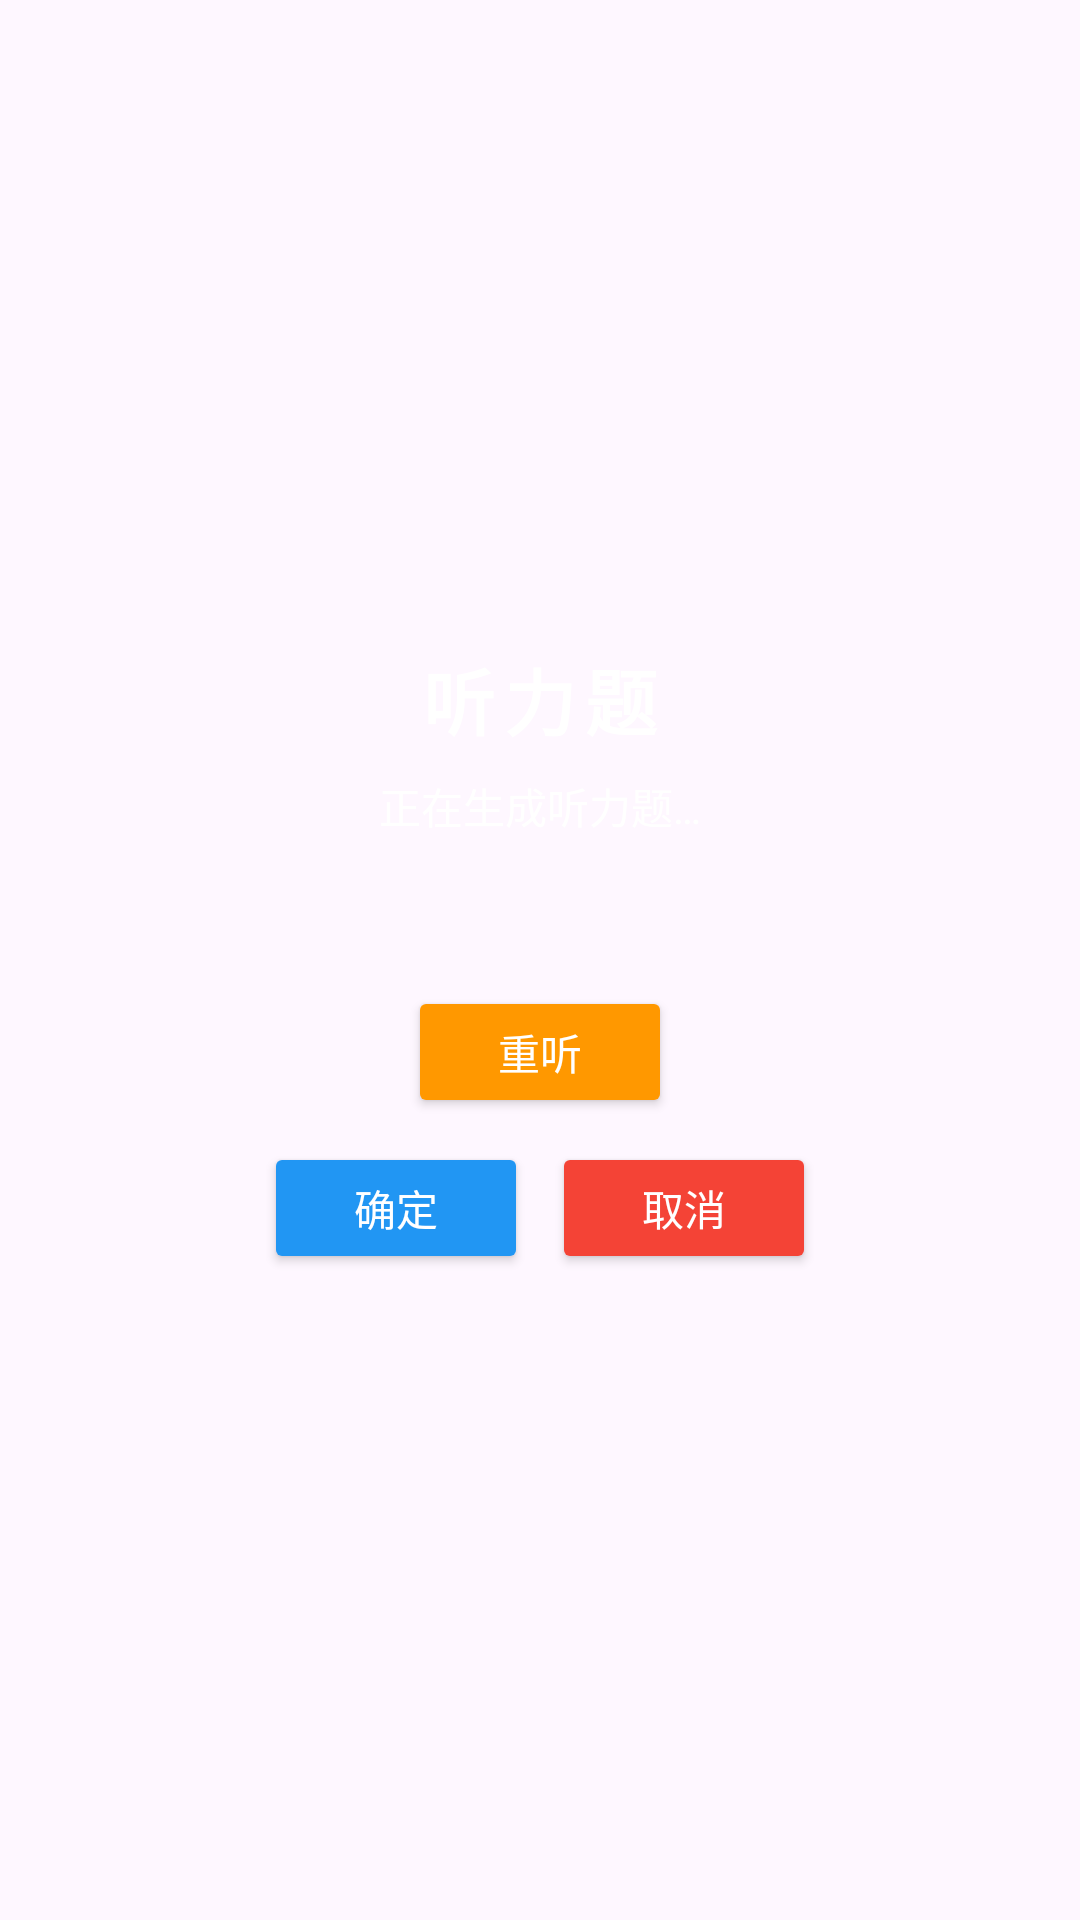

Produce the Android XML layout that renders to this screen, including the resource entries it uses.
<!-- AndroidManifest.xml: application theme Theme.Basic -->
<!-- res/layout/floating_listening_challenge_content.xml -->
<?xml version="1.0" encoding="utf-8"?>
<LinearLayout xmlns:android="http://schemas.android.com/apk/res/android"
    android:layout_width="match_parent"
    android:layout_height="wrap_content"
    android:gravity="center"
    android:orientation="vertical"
    android:padding="16dp">

    <TextView
        android:id="@+id/tv_listening_title"
        android:layout_width="wrap_content"
        android:layout_height="wrap_content"
        android:layout_marginBottom="8dp"
        android:text="听力题"
        android:textColor="#FFFFFF"
        android:letterSpacing="0.12"
        android:textSize="24sp"
        android:textStyle="bold" />

    
    <TextView
        android:id="@+id/tv_listening_hint"
        android:layout_width="wrap_content"
        android:layout_height="wrap_content"
        android:layout_marginBottom="8dp"
        android:text="正在生成听力题…"
        android:textColor="#FFFFFF"
        android:textSize="14sp" />

    <TextView
        android:id="@+id/tv_listening_question"
        android:layout_width="match_parent"
        android:layout_height="wrap_content"
        android:layout_marginBottom="10dp"
        android:text=""
        android:textColor="#FFFFFF"
        android:textSize="16sp"
        android:lineSpacingMultiplier="1.2" />

    
    <LinearLayout
        android:id="@+id/ll_listening_options"
        android:layout_width="match_parent"
        android:layout_height="wrap_content"
        android:orientation="vertical" />

    
    <Button
        android:id="@+id/btn_listening_replay"
        android:layout_width="wrap_content"
        android:layout_height="44dp"
        android:layout_marginTop="10dp"
        android:backgroundTint="#FF9800"
        android:text="重听"
        android:textColor="#FFFFFF"
        android:textSize="14sp" />

    <LinearLayout
        android:layout_width="wrap_content"
        android:layout_height="wrap_content"
        android:layout_marginTop="8dp"
        android:gravity="center"
        android:orientation="horizontal">

        <Button
            android:id="@+id/btn_listening_submit"
            android:layout_width="wrap_content"
            android:layout_height="44dp"
            android:layout_marginEnd="8dp"
            android:backgroundTint="#2196F3"
            android:text="确定"
            android:textColor="#FFFFFF"
            android:textSize="14sp" />

        <Button
            android:id="@+id/btn_listening_cancel"
            android:layout_width="wrap_content"
            android:layout_height="44dp"
            android:backgroundTint="#F44336"
            android:text="取消"
            android:textColor="#FFFFFF"
            android:textSize="14sp" />
    </LinearLayout>

    
    <Button
        android:id="@+id/btn_listening_reveal"
        android:layout_width="wrap_content"
        android:layout_height="44dp"
        android:layout_marginTop="8dp"
        android:backgroundTint="#9C27B0"
        android:text="显示听力原文"
        android:textColor="#FFFFFF"
        android:textSize="14sp"
        android:visibility="gone" />

    
    <Button
        android:id="@+id/btn_listening_next"
        android:layout_width="wrap_content"
        android:layout_height="44dp"
        android:layout_marginTop="8dp"
        android:backgroundTint="#009688"
        android:text="换一题"
        android:textColor="#FFFFFF"
        android:textSize="14sp"
        android:visibility="gone" />

    
    <ScrollView
        android:id="@+id/sv_listening_transcript"
        android:layout_width="match_parent"
        android:layout_height="wrap_content"
        android:layout_marginTop="8dp"
        android:maxHeight="150dp"
        android:visibility="gone">

        <TextView
            android:id="@+id/tv_listening_transcript"
            android:layout_width="match_parent"
            android:layout_height="wrap_content"
            android:text=""
            android:textColor="#FFFFC107"
            android:textSize="14sp"
            android:lineSpacingMultiplier="1.2" />
    </ScrollView>

    <TextView
        android:id="@+id/tv_listening_result"
        android:layout_width="wrap_content"
        android:layout_height="wrap_content"
        android:layout_marginTop="8dp"
        android:text=""
        android:textColor="#FFFF5722"
        android:textSize="12sp"
        android:visibility="gone" />

</LinearLayout>
<!-- resources referenced by this layout -->
<resources>
  <style name="Theme.Basic" parent="Base.Theme.Basic" />
  <style name="Base.Theme.Basic" parent="Theme.Material3.DayNight.NoActionBar">
          
          
      </style>
</resources>
